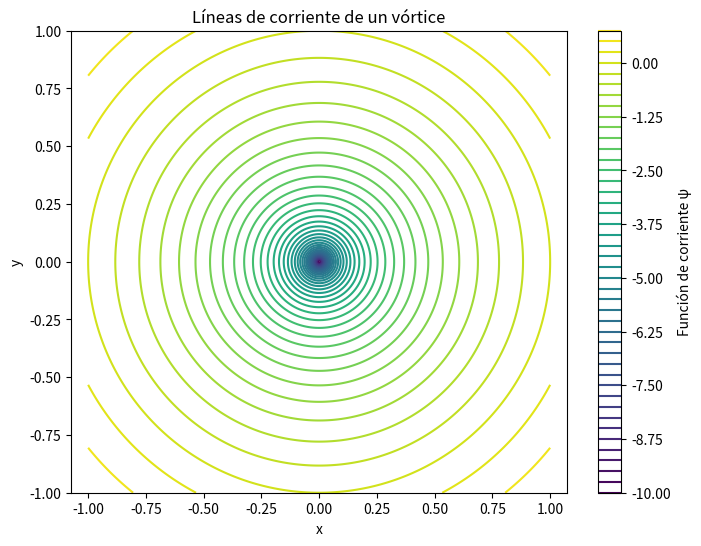
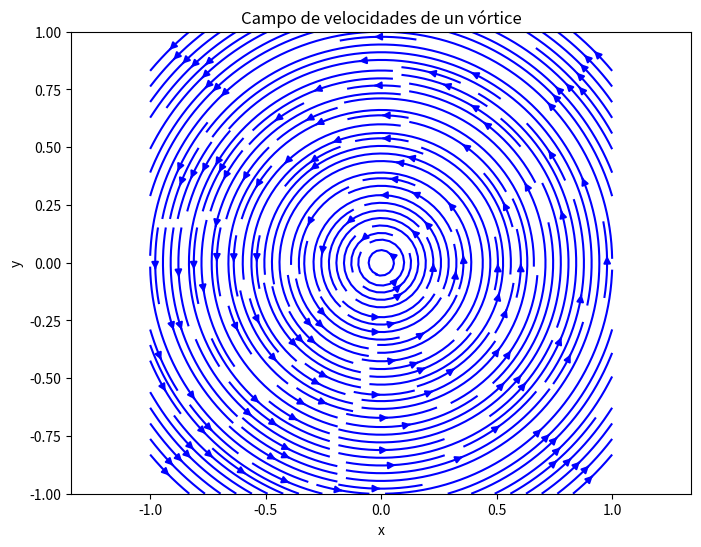
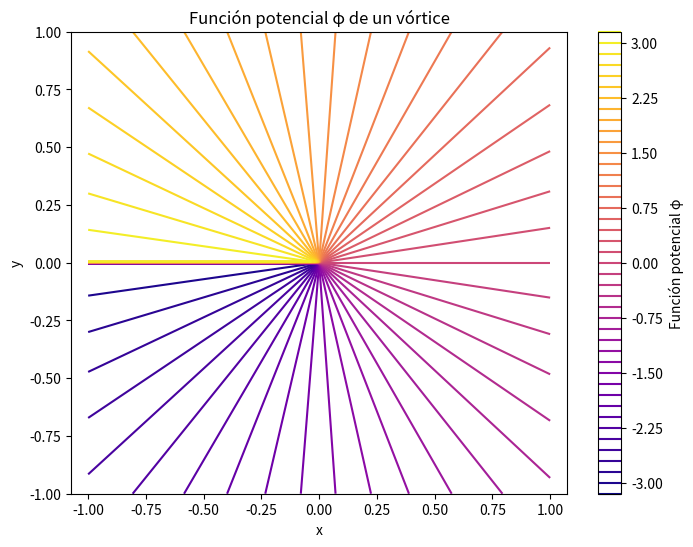

The script that saved these images, in order:
# Importamos las librerías necesarias
import numpy as np
import matplotlib.pyplot as plt

# ================================================================
# Problema 1: Vórtice
# ================================================================

# Explicación:
# Vamos a graficar las líneas de corriente, el campo de velocidades y la función potencial para un vórtice.
# La función de corriente dada es ψ = ln(x^2 + y^2)

# Definimos el dominio
x = np.linspace(-1, 1, 200)
y = np.linspace(-1, 1, 200)
X, Y = np.meshgrid(x, y)

# Calculamos la función de corriente ψ
psi = np.log(X**2 + Y**2)

# Calculamos el potencial φ (función potencial)
# Para un vórtice, el potencial φ = arctan2(y, x)
phi = np.arctan2(Y, X)

# Calculamos las componentes del campo de velocidades
# Para un vórtice:
# v_x = -∂ψ/∂y
# v_y = ∂ψ/∂x
U = -2 * Y / (X**2 + Y**2)
V = 2 * X / (X**2 + Y**2)

# Graficamos las líneas de corriente
plt.figure(figsize=(8, 6))
plt.contour(X, Y, psi, levels=50, cmap='viridis')
plt.title('Líneas de corriente de un vórtice')
plt.xlabel('x')
plt.ylabel('y')
plt.axis('equal')
plt.colorbar(label='Función de corriente ψ')
plt.show()

# Graficamos el campo de velocidades
plt.figure(figsize=(8, 6))
plt.streamplot(X, Y, U, V, density=2, color='blue')
plt.title('Campo de velocidades de un vórtice')
plt.xlabel('x')
plt.ylabel('y')
plt.axis('equal')
plt.show()

# Graficamos la función potencial
plt.figure(figsize=(8, 6))
plt.contour(X, Y, phi, levels=50, cmap='plasma')
plt.title('Función potencial φ de un vórtice')
plt.xlabel('x')
plt.ylabel('y')
plt.axis('equal')
plt.colorbar(label='Función potencial φ')
plt.show()